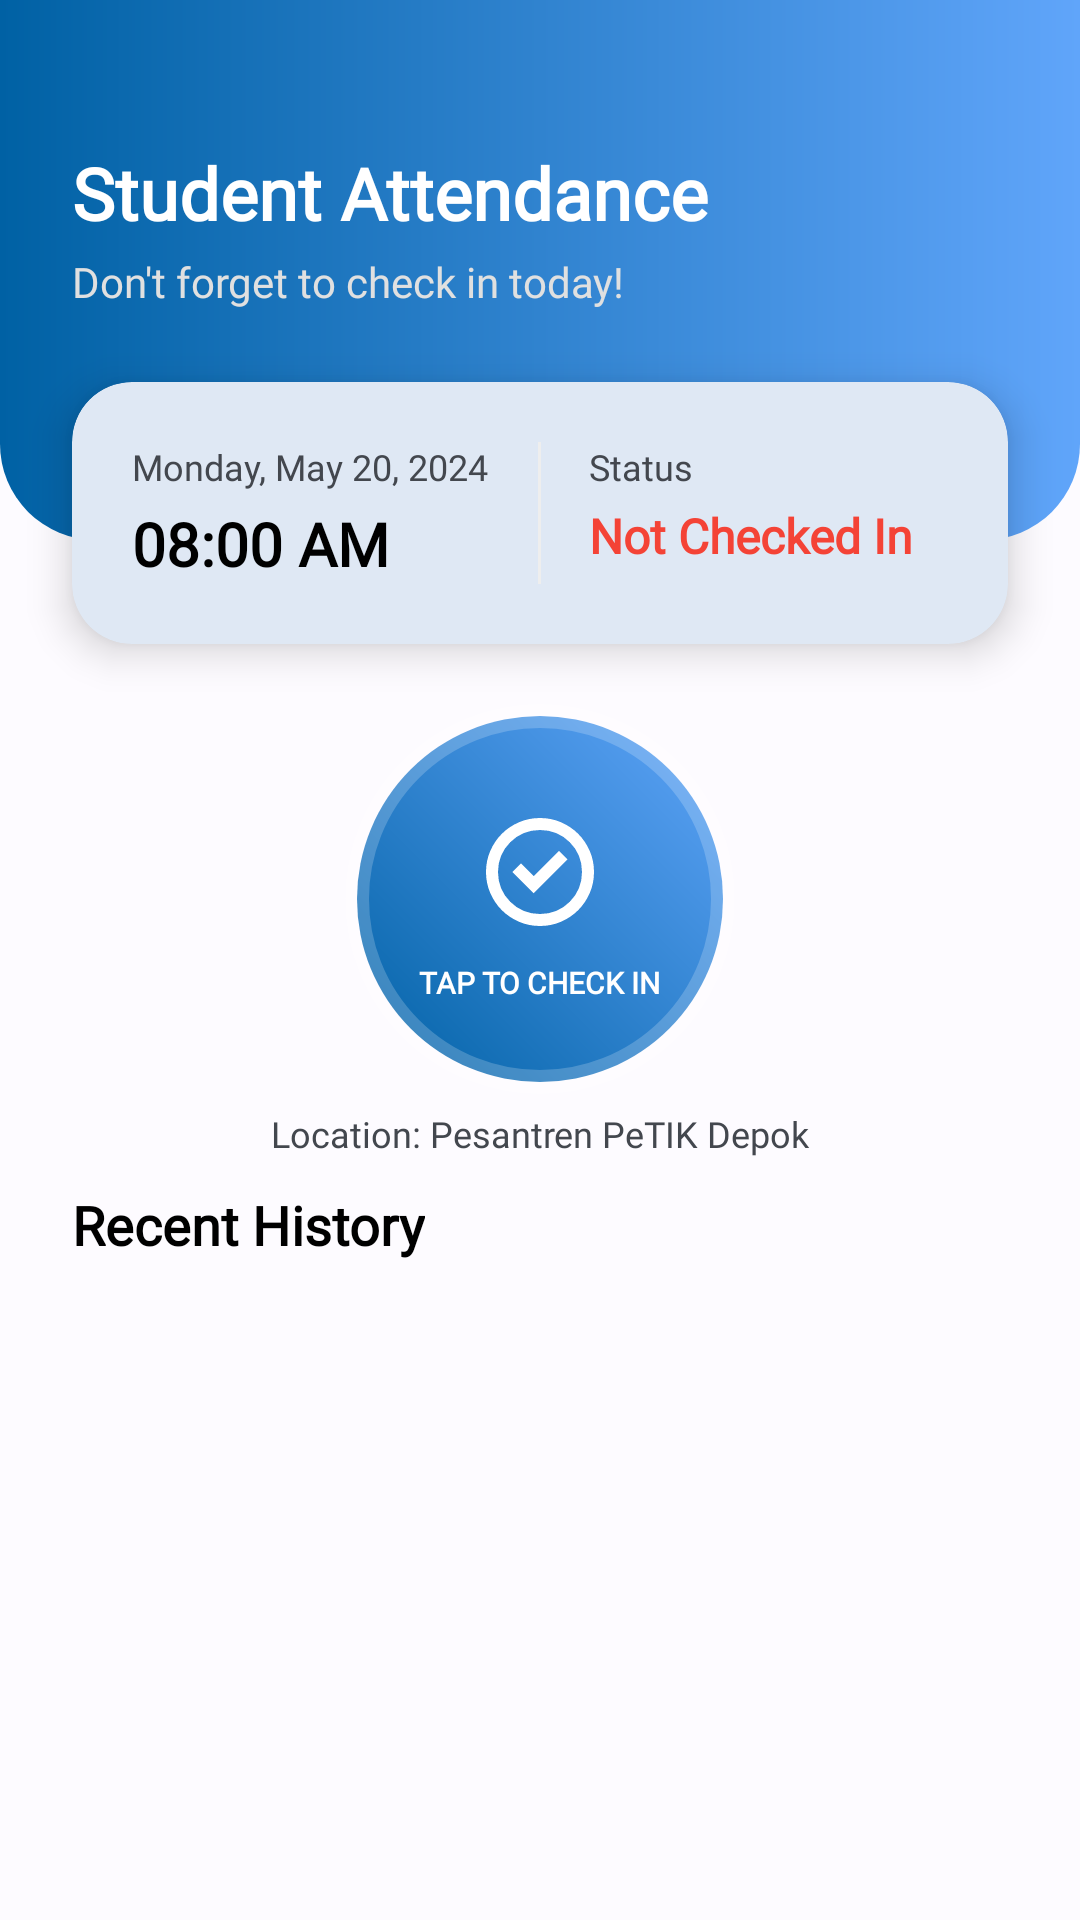

Produce the Android XML layout that renders to this screen, including the resource entries it uses.
<!-- AndroidManifest.xml: application theme Theme.SIMSekolah -->
<!-- res/layout/fragment_attendance.xml -->
<?xml version="1.0" encoding="utf-8"?>
<androidx.constraintlayout.widget.ConstraintLayout xmlns:android="http://schemas.android.com/apk/res/android"
    xmlns:app="http://schemas.android.com/apk/res-auto"
    xmlns:tools="http://schemas.android.com/tools"
    android:layout_width="match_parent"
    android:layout_height="match_parent"
    android:background="@color/md_theme_light_background"
    tools:context=".ui.attendance.AttendanceFragment"
    android:fitsSystemWindows="true">

    <ProgressBar
        android:id="@+id/progressBar"
        style="?android:attr/progressBarStyle"
        android:layout_width="wrap_content"
        android:layout_height="wrap_content"
        android:visibility="gone"
        app:layout_constraintBottom_toBottomOf="parent"
        app:layout_constraintEnd_toEndOf="parent"
        app:layout_constraintStart_toStartOf="parent"
        app:layout_constraintTop_toTopOf="parent" />

    
    <View
        android:id="@+id/viewHeader"
        android:layout_width="match_parent"
        android:layout_height="180dp"
        android:background="@drawable/bg_attendance_header"
        app:layout_constraintTop_toTopOf="parent" />

    <TextView
        android:id="@+id/tvTitle"
        android:layout_width="wrap_content"
        android:layout_height="wrap_content"
        android:layout_marginStart="24dp"
        android:layout_marginTop="48dp"
        android:fontFamily="@font/plus_jakarta_sans"
        android:text="Student Attendance"
        android:textColor="@color/white"
        android:textSize="24sp"
        android:textStyle="bold"
        app:layout_constraintStart_toStartOf="parent"
        app:layout_constraintTop_toTopOf="parent" />

    <TextView
        android:id="@+id/tvSubtitle"
        android:layout_width="wrap_content"
        android:layout_height="wrap_content"
        android:layout_marginTop="4dp"
        android:fontFamily="@font/plus_jakarta_sans"
        android:text="Don't forget to check in today!"
        android:textColor="#E0E0E0"
        android:textSize="14sp"
        app:layout_constraintStart_toStartOf="@id/tvTitle"
        app:layout_constraintTop_toBottomOf="@id/tvTitle" />

    
    <com.google.android.material.card.MaterialCardView
        android:id="@+id/cardInfo"
        android:layout_width="match_parent"
        android:layout_height="wrap_content"
        android:layout_marginHorizontal="24dp"
        android:layout_marginTop="24dp"
        app:cardCornerRadius="20dp"
        app:cardElevation="8dp"
        app:layout_constraintTop_toBottomOf="@id/tvSubtitle"
        app:strokeWidth="0dp">

        <LinearLayout
            android:layout_width="match_parent"
            android:layout_height="wrap_content"
            android:orientation="horizontal"
            android:padding="20dp">

            <LinearLayout
                android:layout_width="0dp"
                android:layout_height="wrap_content"
                android:layout_weight="1"
                android:orientation="vertical">

                <TextView
                    android:id="@+id/tvCurrentDate"
                    android:layout_width="wrap_content"
                    android:layout_height="wrap_content"
                    android:fontFamily="@font/plus_jakarta_sans"
                    android:text="Monday, May 20, 2024"
                    android:textColor="@color/md_theme_light_onSurfaceVariant"
                    android:textSize="12sp" />

                <TextView
                    android:id="@+id/tvCurrentTime"
                    android:layout_width="wrap_content"
                    android:layout_height="wrap_content"
                    android:layout_marginTop="4dp"
                    android:fontFamily="@font/plus_jakarta_sans"
                    android:text="08:00 AM"
                    android:textColor="@color/black"
                    android:textSize="20sp"
                    android:textStyle="bold" />
            </LinearLayout>

            <View
                android:layout_width="1dp"
                android:layout_height="match_parent"
                android:layout_marginHorizontal="16dp"
                android:background="#EEEEEE" />

            <LinearLayout
                android:layout_width="0dp"
                android:layout_height="wrap_content"
                android:layout_weight="1"
                android:orientation="vertical">

                <TextView
                    android:layout_width="wrap_content"
                    android:layout_height="wrap_content"
                    android:fontFamily="@font/plus_jakarta_sans"
                    android:text="Status"
                    android:textColor="@color/md_theme_light_onSurfaceVariant"
                    android:textSize="12sp" />

                <TextView
                    android:id="@+id/tvStatus"
                    android:layout_width="wrap_content"
                    android:layout_height="wrap_content"
                    android:layout_marginTop="4dp"
                    android:fontFamily="@font/plus_jakarta_sans"
                    android:text="Not Checked In"
                    android:textColor="#F44336"
                    android:textSize="16sp"
                    android:textStyle="bold" />
            </LinearLayout>
        </LinearLayout>
    </com.google.android.material.card.MaterialCardView>

    
    <FrameLayout
        android:id="@+id/btnAttendance"
        android:layout_width="130dp"
        android:layout_height="130dp"
        android:layout_marginTop="20dp"
        android:background="@drawable/bg_btn_attendance"
        android:clickable="true"
        android:elevation="12dp"
        android:focusable="true"
        app:layout_constraintEnd_toEndOf="parent"
        app:layout_constraintStart_toStartOf="parent"
        app:layout_constraintTop_toBottomOf="@id/cardInfo">

        <LinearLayout
            android:layout_width="wrap_content"
            android:layout_height="wrap_content"
            android:layout_gravity="center"
            android:gravity="center"
            android:orientation="vertical">

            <ImageView
                android:layout_width="48dp"
                android:layout_height="48dp"
                android:src="@drawable/ic_attendance"
                app:tint="@color/white" />

            <TextView
                android:layout_width="wrap_content"
                android:layout_height="wrap_content"
                android:layout_marginTop="8dp"
                android:fontFamily="@font/plus_jakarta_sans"
                android:text="TAP TO CHECK IN"
                android:textColor="@color/white"
                android:textSize="10sp"
                android:textStyle="bold" />
        </LinearLayout>
    </FrameLayout>

    <TextView
        android:id="@+id/tvLocation"
        android:layout_width="wrap_content"
        android:layout_height="wrap_content"
        android:layout_marginTop="5dp"
        android:fontFamily="@font/plus_jakarta_sans"
        android:text="Location: Pesantren PeTIK Depok"
        android:textColor="@color/md_theme_light_onSurfaceVariant"
        android:textSize="12sp"
        app:layout_constraintEnd_toEndOf="parent"
        app:layout_constraintStart_toStartOf="parent"
        app:layout_constraintTop_toBottomOf="@id/btnAttendance" />

    
    <TextView
        android:id="@+id/tvHistoryHeader"
        android:layout_width="wrap_content"
        android:layout_height="wrap_content"
        android:layout_marginStart="24dp"
        android:layout_marginTop="10dp"
        android:fontFamily="@font/plus_jakarta_sans"
        android:text="Recent History"
        android:textColor="@color/black"
        android:textSize="18sp"
        android:textStyle="bold"
        app:layout_constraintStart_toStartOf="parent"
        app:layout_constraintTop_toBottomOf="@id/tvLocation" />

    <androidx.recyclerview.widget.RecyclerView
        android:id="@+id/rvHistory"
        android:layout_width="match_parent"
        android:layout_height="0dp"
        android:layout_marginTop="12dp"
        android:clipToPadding="false"
        android:paddingHorizontal="24dp"
        android:paddingBottom="100dp"
        app:layout_constraintBottom_toBottomOf="parent"
        app:layout_constraintTop_toBottomOf="@id/tvHistoryHeader"
        tools:listitem="@layout/item_attendance_history" />

</androidx.constraintlayout.widget.ConstraintLayout>
<!-- res/layout/item_attendance_history.xml (included above) -->
<?xml version="1.0" encoding="utf-8"?>
<com.google.android.material.card.MaterialCardView xmlns:android="http://schemas.android.com/apk/res/android"
    xmlns:app="http://schemas.android.com/apk/res-auto"
    android:layout_width="match_parent"
    android:layout_height="wrap_content"
    android:layout_marginBottom="12dp"
    app:cardCornerRadius="16dp"
    app:cardElevation="2dp"
    app:strokeWidth="0dp">

    <LinearLayout
        android:layout_width="match_parent"
        android:layout_height="wrap_content"
        android:gravity="center_vertical"
        android:orientation="horizontal"
        android:padding="16dp">

        <View
            android:layout_width="4dp"
            android:layout_height="40dp"
            android:background="@color/md_theme_light_primary" />

        <LinearLayout
            android:layout_width="0dp"
            android:layout_height="wrap_content"
            android:layout_marginStart="16dp"
            android:layout_weight="1"
            android:orientation="vertical">

            <TextView
                android:id="@+id/tvHistoryDate"
                android:layout_width="wrap_content"
                android:layout_height="wrap_content"
                android:fontFamily="@font/plus_jakarta_sans"
                android:text="19 Mei 2024"
                android:textColor="@color/black"
                android:textSize="14sp"
                android:textStyle="bold" />

            <TextView
                android:id="@+id/tvHistoryStatus"
                android:layout_width="wrap_content"
                android:layout_height="wrap_content"
                android:fontFamily="@font/plus_jakarta_sans"
                android:text="Hadir Tepat Waktu"
                android:textColor="@color/md_theme_light_onSurfaceVariant"
                android:textSize="12sp" />
        </LinearLayout>

        <TextView
            android:id="@+id/tvHistoryTime"
            android:layout_width="wrap_content"
            android:layout_height="wrap_content"
            android:fontFamily="@font/plus_jakarta_sans"
            android:text="07:15"
            android:textColor="@color/md_theme_light_primary"
            android:textSize="14sp"
            android:textStyle="bold" />

    </LinearLayout>
</com.google.android.material.card.MaterialCardView>
<!-- resources referenced by this layout -->
<resources>
  <color name="black">#FF000000</color>
  <color name="md_theme_light_background">#FDFBFF</color>
  <color name="md_theme_light_onSurfaceVariant">#43474E</color>
  <color name="md_theme_light_primary">#0061A4</color>
  <color name="white">#FFFFFFFF</color>
  <!-- drawable bg_attendance_header (drawable) -->
  <?xml version="1.0" encoding="utf-8"?>
  <shape xmlns:android="http://schemas.android.com/apk/res/android">
      <gradient
          android:angle="0"
          android:endColor="@color/blue_gradient_end"
          android:startColor="@color/blue_gradient_start"
          android:type="linear" />
      <corners
          android:bottomLeftRadius="32dp"
          android:bottomRightRadius="32dp" />
  </shape>
  <!-- drawable bg_btn_attendance (drawable) -->
  <?xml version="1.0" encoding="utf-8"?>
  <ripple xmlns:android="http://schemas.android.com/apk/res/android"
      android:color="#40FFFFFF">
      <item>
          <shape android:shape="oval">
              <gradient
                  android:angle="45"
                  android:endColor="@color/blue_gradient_end"
                  android:startColor="@color/blue_gradient_start"
                  android:type="linear" />
              <size
                  android:width="20dp"
                  android:height="20dp" />
              <stroke
                  android:width="8dp"
                  android:color="#33FFFFFF" />
          </shape>
      </item>
  </ripple>
  <!-- drawable ic_attendance (drawable) -->
  <vector xmlns:android="http://schemas.android.com/apk/res/android"
      android:width="24dp"
      android:height="24dp"
      android:viewportWidth="960"
      android:viewportHeight="960">
      <path
          android:fillColor="#000000"
          android:pathData="M438,662L664,436L607,379L438,548L353,463L296,520L438,662ZM339.5,851.5Q274,823 225.5,774.5Q177,726 148.5,660.5Q120,595 120,520Q120,445 148.5,379.5Q177,314 225.5,265.5Q274,217 339.5,188.5Q405,160 480,160Q555,160 620.5,188.5Q686,217 734.5,265.5Q783,314 811.5,379.5Q840,445 840,520Q840,595 811.5,660.5Q783,726 734.5,774.5Q686,823 620.5,851.5Q555,880 480,880Q405,880 339.5,851.5ZM480,800Q597,800 678.5,718.5Q760,637 760,520Q760,403 678.5,321.5Q597,240 480,240Q363,240 281.5,321.5Q200,403 200,520Q200,637 281.5,718.5Q363,800 480,800Z" />
  </vector>
  <style name="Theme.SIMSekolah" parent="Base.Theme.SIMSekolah" />
  <color name="blue_gradient_end">#60A5FA</color>
  <color name="blue_gradient_start">#0061A4</color>
  <color name="md_theme_light_onPrimary">#FFFFFF</color>
  <color name="md_theme_light_primaryContainer">#D1E4FF</color>
  <color name="md_theme_light_onPrimaryContainer">#001D36</color>
  <color name="md_theme_light_secondary">#535F70</color>
  <color name="md_theme_light_onSecondary">#FFFFFF</color>
  <color name="md_theme_light_secondaryContainer">#D7E3F7</color>
  <color name="md_theme_light_onSecondaryContainer">#101C2B</color>
  <color name="md_theme_light_tertiary">#6B5778</color>
  <color name="md_theme_light_onTertiary">#FFFFFF</color>
  <color name="md_theme_light_tertiaryContainer">#F2DAFF</color>
  <color name="md_theme_light_onTertiaryContainer">#251431</color>
  <color name="md_theme_light_onBackground">#1A1C1E</color>
  <color name="md_theme_light_surface">#FDFBFF</color>
  <color name="md_theme_light_onSurface">#1A1C1E</color>
  <color name="md_theme_light_surfaceVariant">#DFE2EB</color>
  <color name="md_theme_light_outline">#73777F</color>
</resources>
